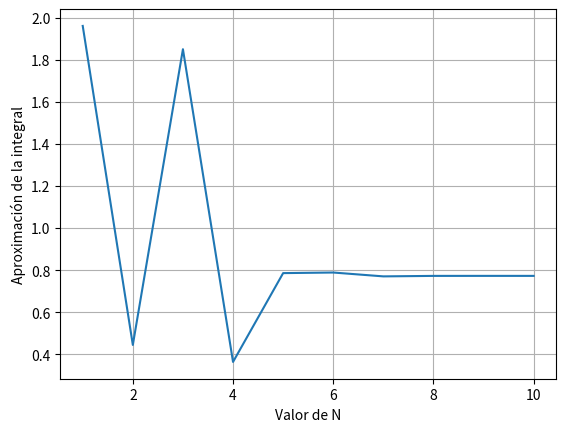

Source code (Python):
import numpy as np
import matplotlib.pyplot as plt


def func(xVal):
    """
    Evalúa la función a integrar.

    Calcula sin(x^2) para los valores de entrada.

    Parámetros
    ----------
        xVal : numpy.ndarray o float
            Valor(es) donde se evaluará la función.

    Retorna:
    ----------
        numpy.ndarray o float
            Resultado de evaluar sin(x^2) en xVal.

    Ejemplos:
    ----------
        >>> func(1.0)
        0.8414709848078965

        >>> func(np.array([0.0, 1.0]))
        array([0.0, 0.84147098])
    """
    return np.sin(xVal * xVal)


def gaussOriginal(N):
    """
    Obtiene nodos y pesos de Gauss-Legendre en el intervalo [-1, 1].

    Parámetros
    ----------
        N (int): Número de puntos de cuadratura.

    Retorna
    ----------
        numpy.ndarray:(xVal, weight), donde:
            - xVal: nodos de integración
            - weight: pesos asociados

    Ejemplos
    ----------
        >>> x, w = gaussOriginal(2)
        >>> x
        array([-0.577...,  0.577...])
        >>> w
        array([1.0, 1.0])
    """
    xVal, weight = np.polynomial.legendre.leggauss(N)
    return xVal, weight


def gaussInLimit(xInit, xFinal, xVal, weight):
    """
    Transforma nodos y pesos de Gauss-Legendre a un intervalo arbitrario.

    Realiza el cambio de variable desde [-1, 1] hacia [xInit, xFinal].

    Parámetros
    ----------
        xInit (float): Límite inferior de integración.
        xFinal (float): Límite superior de integración.
        xVal (numpy.ndarray): Nodos originales en [-1, 1].
        weight(numpy.ndarray): Pesos originales.

    Retorna
    ----------
        numpy.ndarray: ([xVal_transformado, weight_transformado])

    Ejemplos
    ----------
        >>> x, w = gaussOriginal(2)
        >>> x_new, w_new = gaussInLimit(0, np.pi, x, w)
        >>> x_new
        array([...])
    """
    return (
        0.5 * (xFinal - xInit) * xVal + 0.5 * (xFinal + xInit),
        0.5 * (xFinal - xInit) * weight
    )


nVals = np.array([1,2,3,4,5,6,7,8,9,10])
integVals = np.zeros(nVals.size)

for i in range(nVals.size):
    gaussN = gaussOriginal(nVals[i])
    gaussNadj = gaussInLimit(0.0, np.pi, gaussN[0], gaussN[1])
    integVals[i] += np.sum(func(gaussNadj[0]) * gaussNadj[1])

plt.plot(nVals, integVals)
plt.grid()
plt.xlabel("Valor de N")
plt.ylabel("Aproximación de la integral")

plt.show()
